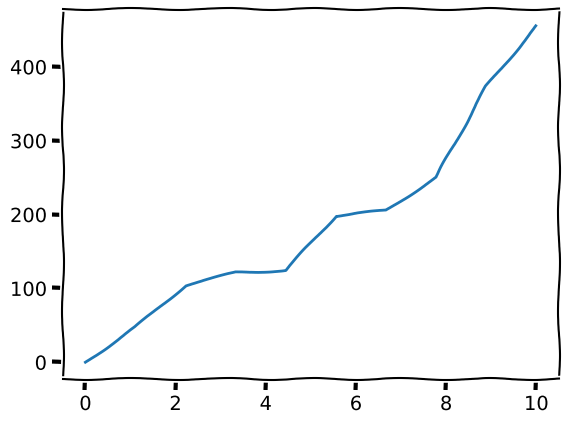

Here is the Python script that generated this plot:
from matplotlib import pyplot as plt
import numpy as np

x= np.linspace(0, 10, num=10)
y= np.random.randint(40,70, size=10) * np.linspace(0,7, num=10)
plt.xkcd()

# Cara biasa untuk menyimpan file adlah mengklik tombol memori saat plot ditampilkan

# Cara kedua adalah secara programatically:
plt.plot(x,y)

# Menyimpan gambar, parameter pertama adalah nama file
plt.savefig('learn7.png')

plt.show()